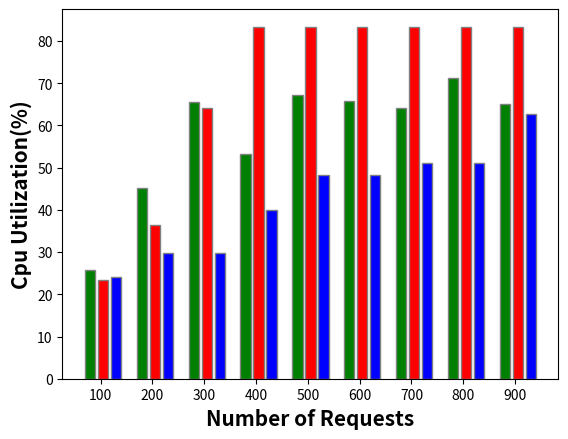

Source code (Python): (Note: this script raises an exception after producing the figure.)
import matplotlib.pyplot as plt
import numpy as np

# x axis values
#Graph plot
# x = [100,200,300,400,500,600,700,800,900]
# # corresponding y axis values
# y = [25.833333333333336, 45.14285714285714, 65.5, 53.35714285714286, 67.3125, 65.84210526315789, 64.16666666666667, 71.24000000000001, 65.03571428571429]
# y2 = [23.400000000000002, 36.4, 64.2, 83.39999999999999, 83.39999999999999, 83.39999999999999, 83.39999999999999, 83.39999999999999, 83.39999999999999]
# y3 = [24.0, 29.799999999999997, 29.799999999999997, 40.0, 48.199999999999996, 48.199999999999996, 51.0, 51.0, 62.8]
# # plotting the points
# plt.plot(x, y, label = 'Sequential')
# plt.plot(x, y2, label = 'best fit')
# plt.plot(x,y3, label = 'worse fit')
#
# # setting x and y axis range
# plt.ylim(0, 100)
# plt.xlim(0, 1000)
#
# # naming the x axis
# plt.xlabel('x - axis')
# # naming the y axis
# plt.ylabel('y - axis')
#
# # giving a title to my graph
# plt.title('Cpu Utilization Comparison')
# plt.legend()
# # function to show the plot
# plt.show()

#Bar plot
x = [100,200,300,400,500,600,700,800,900]
# corresponding y axis values
y1 = [25.833333333333336, 45.14285714285714, 65.5, 53.35714285714286, 67.3125, 65.84210526315789, 64.16666666666667, 71.24000000000001, 65.03571428571429]
y2 = [23.400000000000002, 36.4, 64.2, 83.39999999999999, 83.39999999999999, 83.39999999999999, 83.39999999999999, 83.39999999999999, 83.39999999999999]
y3 = [24.0, 29.799999999999997, 29.799999999999997, 40.0, 48.199999999999996, 48.199999999999996, 51.0, 51.0, 62.8]
# plotting the points
# plt.plot(x, y1, label = 'Sequential')
# plt.plot(x, y2, label = 'best fit')
# plt.plot(x,y3, label = 'worse fit')
#
# # setting x and y axis range
# plt.ylim(0, 100)
# plt.xlim(0, 1000)

# # naming the x axis
# plt.xlabel('x - axis')
# # naming the y axis
# plt.ylabel('y - axis')
#
# # giving a title to my graph
# plt.title('Cpu Utilization Comparison')
# plt.legend()
# # function to show the plot
# plt.show()

# set height of bar
barWidth = 0.2
sequential = [i for i in y1]
best_fit = [i for i in y2]
least_loaded = [i for i in y3]

# Set position of bar on X axis
br1 = np.arange(len(sequential))
br2 = [x + barWidth + 0.05 for x in br1]
br3 = [x + barWidth + 0.05 for x in br2]

# Make the plot
plt.bar(br1, sequential, color='g', width=barWidth,
        edgecolor='grey', label='sequential')
plt.bar(br2, best_fit, color='r', width=barWidth,
        edgecolor='grey', label='best_fit')
plt.bar(br3, least_loaded, color='b', width=barWidth,
        edgecolor='grey', label='least_loaded')

# # Adding Xticks
# plt.xlabel('Scheduler', fontweight='bold', fontsize=15)
# plt.ylabel('Count', fontweight='bold', fontsize=15)
# plt.xticks([r + barWidth for r in range(len(sequential))],
#            ['sequential', 'best_fit', 'least_loaded'])

plt.xlabel('Number of Requests', fontweight ='bold', fontsize = 15)
plt.ylabel('Cpu Utilization(%)', fontweight ='bold', fontsize = 15)
plt.xticks([r + barWidth for r in range(len(sequential))],
           [100, 200, 300, 400, 500, 600, 700, 800, 900])

plt.savefig('C:/Users/<user>/OneDrive/Desktop/Scheduling_Based_Major_Project/cpu_utilization.png')
plt.legend()
plt.show()

